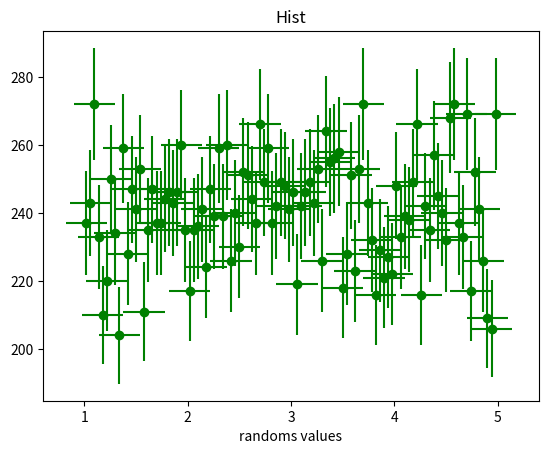
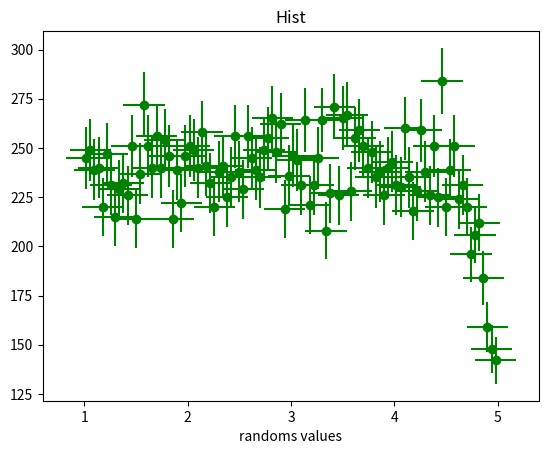
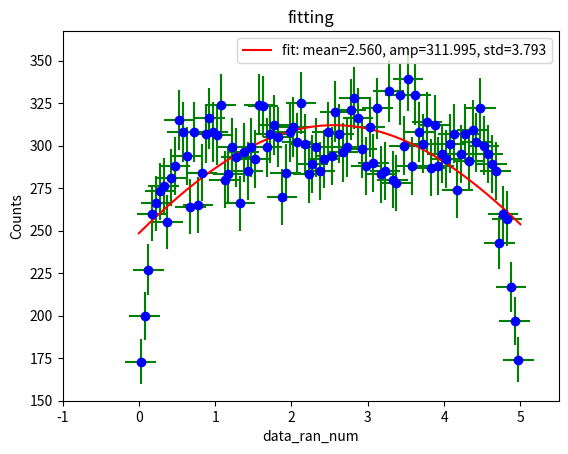
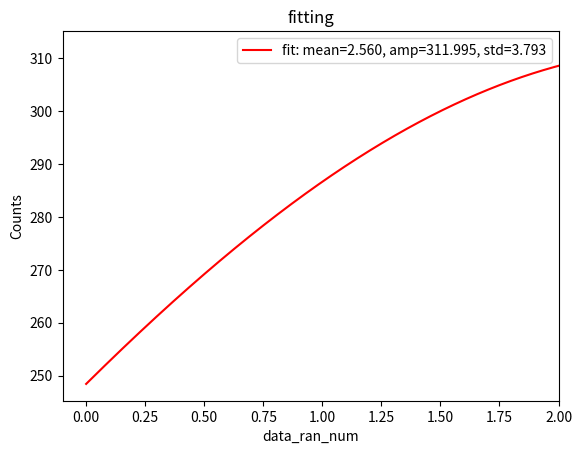

Recreate these plots in Python, in order.
import numpy as np
import matplotlib.pyplot as plt
import random
import os
from scipy.optimize import curve_fit
from scipy import special


def gaussian(x, mean, amplitude, standard_deviation):
    return amplitude * np.exp( - ((x - mean)**2 / (2*standard_deviation ** 2)))

def make_graphs(tracks, output_dir, title):
    vals, bin_edges = np.histogram(tracks, 100,(1,5))
    #print(vals)
    bin_middles = 0.5*(bin_edges[1:] + bin_edges[:-1])
    plt.errorbar(bin_middles, vals, np.sqrt(vals),  4.0/20.0,fmt='o',color='g')
    plt.title('Hist')
    plt.xlabel('randoms values')
    plt.savefig(f"{output_dir}/{title}.png")
    plt.clf()
def integral_approximation(f, a, b):
    return (b-a)*np.mean(f)

if __name__ == '__main__':
    
    output_dir = "hist_ana_20210510"
    os.makedirs(f'{output_dir}', exist_ok=True)

    list_cordinate_x = np.random.uniform(0,5,30000)
    list_cordinate_x.sort()
    print('list_cordinate_x',list_cordinate_x)
    print('len of list_cordinate_x is: ',len(list_cordinate_x))

    make_graphs(list_cordinate_x, output_dir, "hist_ran_numbers_01")
    nums = []  
    mu = 0
    sigma = 0.2
        
    for i in range(30000):  
        temp = random.gauss(mu, sigma) 
        nums.append(temp)  
            
    print('nums',nums)
    print('len of num: ',len(nums))
    list_cordinate_x_err = []
    for p,m in zip(list_cordinate_x,nums):
        list_cordinate_x_er = p + m
        list_cordinate_x_err.append(list_cordinate_x_er)
    print('list_cordinate_x_err',list_cordinate_x_err)
    print('len of list_cordinate_x_err: ',len(list_cordinate_x_err))
    make_graphs(list_cordinate_x_err, output_dir, "hist_ran_numbers_with_err_01")
    bin_heights, bin_edges = np.histogram(list_cordinate_x_err, 100,(0,5))
    #print(vals)
    bin_centers = 0.5*(bin_edges[1:] + bin_edges[:-1])
    plt.errorbar(bin_centers, bin_heights, np.sqrt(bin_heights),  4.0/20.0,fmt='o', ecolor='g', color='blue')
    
    popt, _ = curve_fit(gaussian, bin_centers, bin_heights, p0=[1., 1., 1.])
    print(popt)
    x_interval_for_fit = np.linspace(bin_edges[0], bin_edges[-1], 30000)
    plt.plot(x_interval_for_fit, gaussian(x_interval_for_fit, *popt), color='r', label='fit: mean=%5.3f, amp=%5.3f, std=%5.3f' % tuple(popt))
    plt.legend()
    plt.title('fitting')
    plt.xlim(-1,5.5)
    plt.xlabel('data_ran_num')
    plt.ylabel('Counts')
    plt.savefig(f"{output_dir}/fitting_ran_data.png")
    plt.show()
    plt.clf()


    plt.plot(x_interval_for_fit, gaussian(x_interval_for_fit, *popt), color='r', label='fit: mean=%5.3f, amp=%5.3f, std=%5.3f' % tuple(popt))
    plt.legend()
    plt.title('fitting')
    plt.xlim(-0.1,2)
    plt.xlabel('data_ran_num')
    plt.ylabel('Counts')
    plt.savefig(f"{output_dir}/fitting_ran_data_sxlim.png")
    plt.show()
    plt.clf()



















    # plt.plot(list_cordinate_x_err, special.erf(list_cordinate_x_err))
    # plt.text(1.1,0,f"sigma = {np.std(special.erf(list_cordinate_x_err)):2.2f}", size=10)
    # print('special.erf(list_cordinate_x_err)',np.std(special.erf(list_cordinate_x_err)))
    # plt.xlabel('list_cordinate_vals')
    # plt.ylabel('$erf(x)$')
    # plt.xlim(-1,6)
    # plt.savefig(f"{output_dir}/error_function.png")
    # plt.show()
    # plt.clf()



















    # mean = 0
    # standard_deviation = 1 
    # a = 0 
    # b = 1
    # fx = gaussian(x_interval_for_fit, mu, 30000, sigma)
    # approx = integral_approximation(fx,a,b)
    # print('approx',approx)







 
